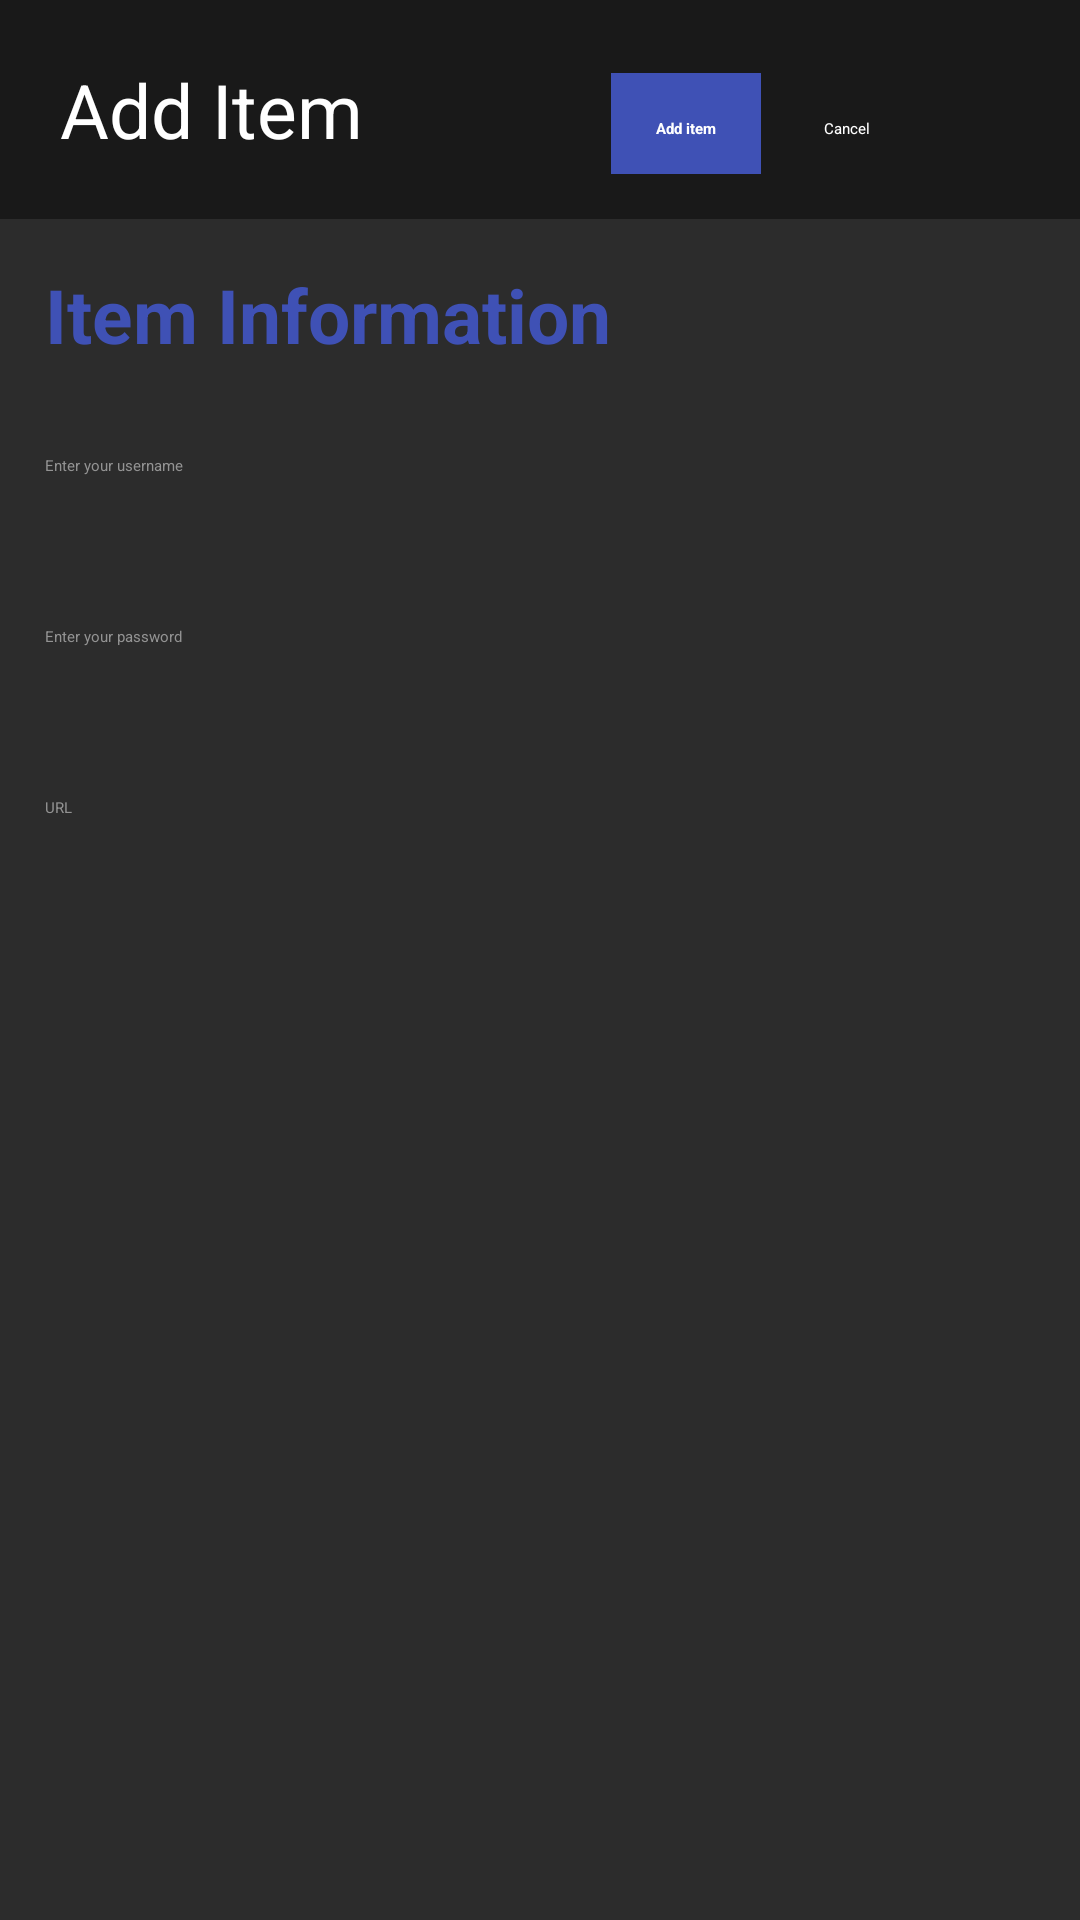

Write the Android layout XML for this screen, with the resource values it uses.
<!-- AndroidManifest.xml: application theme Theme.Assignment3 -->
<!-- res/layout/activity_add_info.xml -->
<?xml version="1.0" encoding="utf-8"?>
<LinearLayout xmlns:android="http://schemas.android.com/apk/res/android"
    xmlns:app="http://schemas.android.com/apk/res-auto"
    xmlns:tools="http://schemas.android.com/tools"
    android:id="@+id/main"
    android:layout_width="match_parent"
    android:layout_height="match_parent"
    tools:context=".AddInfo"
    android:orientation="vertical">

    <LinearLayout
        android:layout_width="match_parent"
        android:layout_height="wrap_content"
        android:background="#191919"
        android:padding="15dp">


        <TextView
            android:layout_width="0dp"
            android:layout_weight="6"
            android:layout_height="match_parent"
            android:text="Add Item"
            android:textSize="25sp"
            android:textColor="@color/white"
            android:paddingStart="5dp"
            tools:ignore="RtlSymmetry"
            android:gravity="center_vertical"/>

        <TextView
            android:layout_width="wrap_content"
            android:layout_height="wrap_content"
            android:layout_margin="3dp"
            android:text="@string/add"
            android:textColor="@color/white"
            android:textStyle="bold"
            android:padding="15dp"
            android:background="@color/blue"
            android:id="@+id/tvAdd"/>
        <TextView
            android:layout_width="wrap_content"
            android:layout_height="wrap_content"
            android:layout_margin="3dp"
            android:backgroundTint="#00FFFFFF"
            android:text="@string/cancel"
            android:padding="15dp"
            android:textColor="@color/white"
            android:id="@+id/tvCancel"/>
        <ImageButton
            android:layout_width="0dp"
            android:layout_weight="1"
            android:layout_height="match_parent"
            android:src="@drawable/more_vert_24px"
            android:backgroundTint="#00FFFFFF"
            app:tint="@color/white"
            android:layout_margin="3dp"
            android:contentDescription="@string/more" />
    </LinearLayout>

    <LinearLayout
        android:layout_width="match_parent"
        android:layout_height="0dp"
        android:layout_weight="1"
        android:orientation="vertical"
        android:background="#2C2C2C">

        <LinearLayout
            android:layout_width="match_parent"
            android:layout_height="wrap_content"
            android:layout_margin="10dp"
            android:orientation="vertical">
            <TextView
                android:layout_width="match_parent"
                android:layout_height="wrap_content"
                android:text="@string/item_information"
                android:textSize="25sp"
                android:textColor="@color/blue"
                android:textStyle="bold"
                android:layout_margin="5dp"/>

            <EditText
                android:layout_width="match_parent"
                android:layout_height="wrap_content"
                android:hint="@string/username"
                android:textColorHint="#939393"
                android:layout_margin="5dp"
                android:paddingVertical="20dp"
                android:id="@+id/etUsername"
                android:textColor="@color/white"/>


            <EditText
                android:layout_width="match_parent"
                android:layout_height="wrap_content"
                android:hint="@string/password"
                android:textColorHint="#939393"
                android:layout_margin="5dp"
                android:paddingVertical="20dp"
                android:id="@+id/etPassword"
                android:textColor="@color/white"/>


            <EditText
                android:layout_width="match_parent"
                android:layout_height="wrap_content"
                android:hint="@string/url"
                android:textColorHint="#939393"
                android:layout_margin="5dp"
                android:paddingVertical="20dp"
                android:id="@+id/etUrl"
                android:textColor="@color/white"/>
        </LinearLayout>

    </LinearLayout>

</LinearLayout>
<!-- resources referenced by this layout -->
<resources>
  <color name="blue">#3F51B5</color>
  <color name="white">#FFFFFFFF</color>
  <string name="add">Add item</string>
  <string name="cancel">Cancel</string>
  <string name="item_information">Item Information</string>
  <string name="more">More</string>
  <string name="password">Enter your password</string>
  <string name="url">URL</string>
  <string name="username">Enter your username</string>
</resources>
